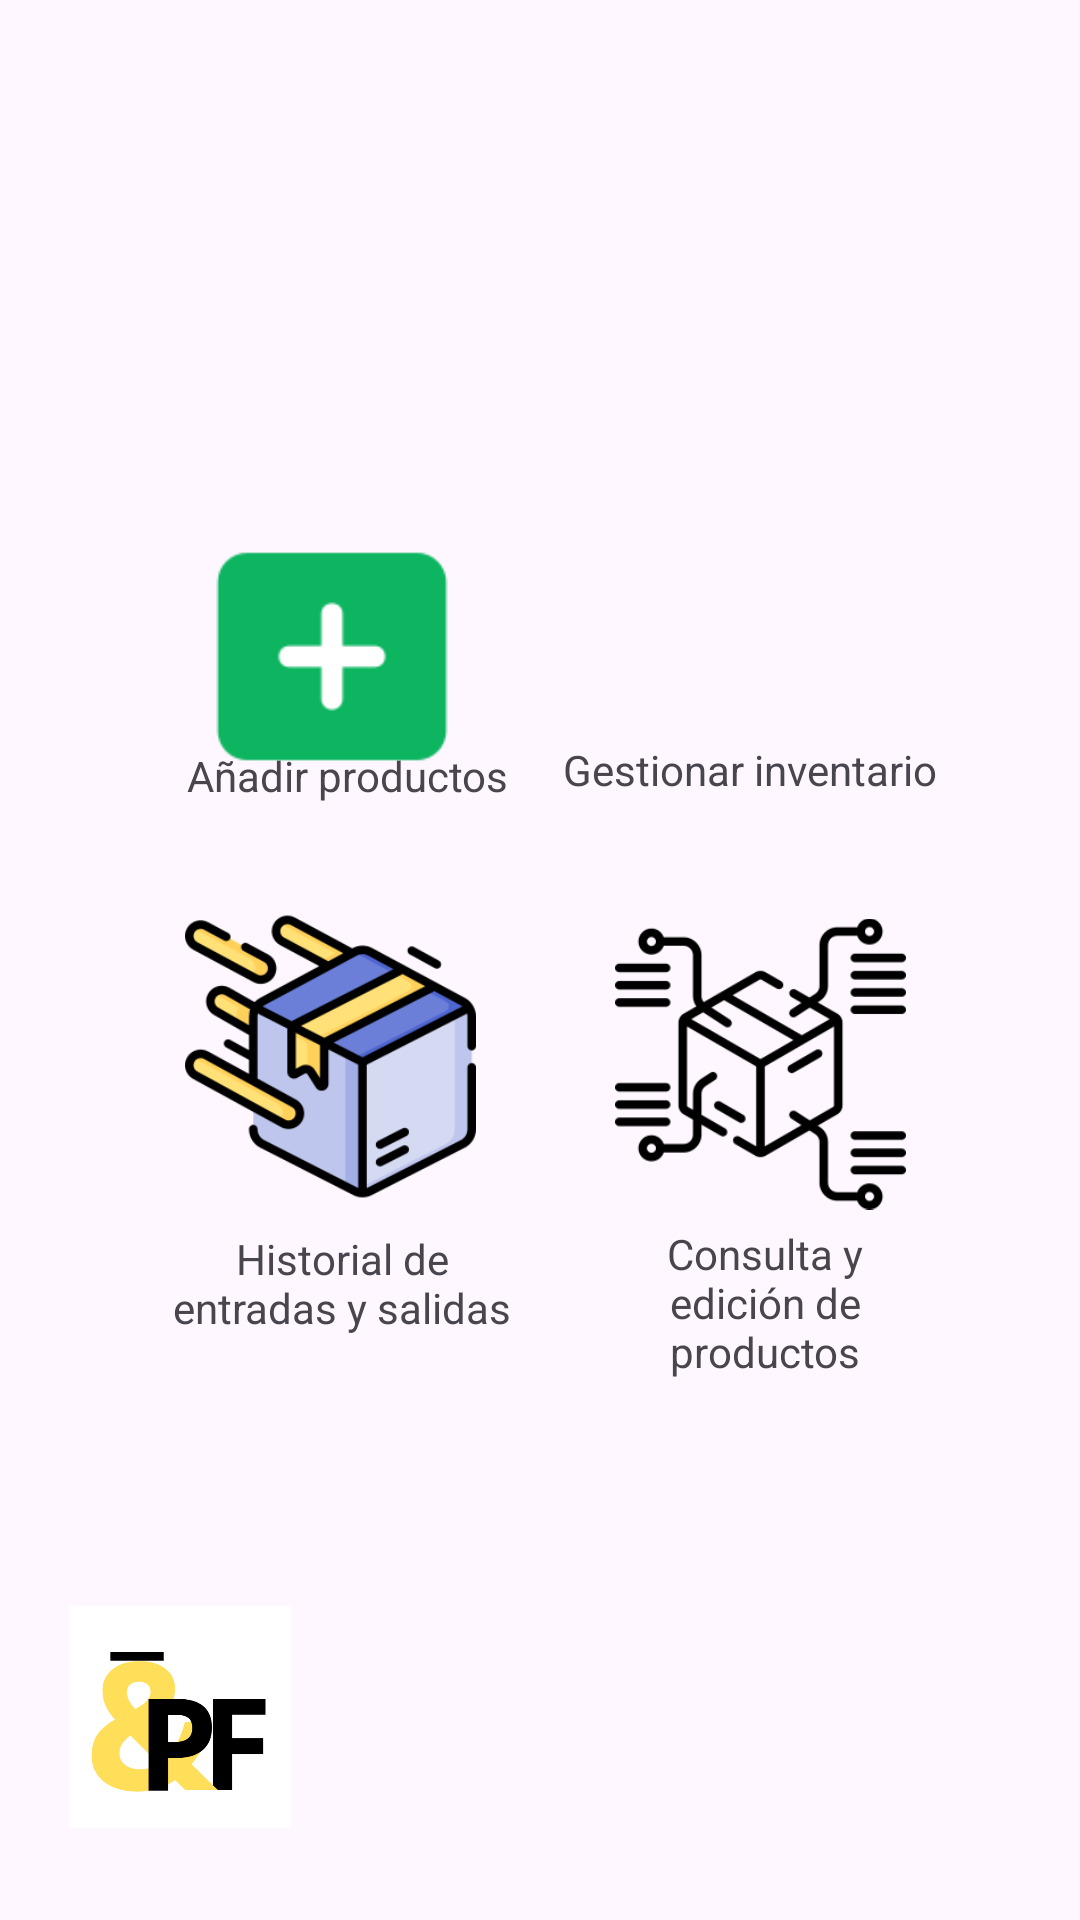

Reconstruct the res/layout file that produces this screen, plus the resources it refers to.
<!-- AndroidManifest.xml: application theme Theme.IPlugForm -->
<!-- res/layout/activity_iplug_webvisor.xml -->
<?xml version="1.0" encoding="utf-8"?>
<androidx.constraintlayout.widget.ConstraintLayout xmlns:android="http://schemas.android.com/apk/res/android"
    xmlns:app="http://schemas.android.com/apk/res-auto"
    xmlns:tools="http://schemas.android.com/tools"
    android:layout_width="match_parent"
    android:layout_height="match_parent"
    tools:context=".iplugWEBvisor">

    <TextView
        android:id="@+id/textView3"
        android:layout_width="wrap_content"
        android:layout_height="wrap_content"
        android:text="Añadir productos"
        app:layout_constraintBottom_toBottomOf="parent"
        app:layout_constraintHorizontal_bias="0.247"
        app:layout_constraintLeft_toLeftOf="parent"
        app:layout_constraintRight_toRightOf="parent"
        app:layout_constraintTop_toTopOf="parent"
        app:layout_constraintVertical_bias="0.401"
        tools:ignore="MissingConstraints" />

    <ImageView
        android:id="@+id/imageView"
        android:layout_width="96dp"
        android:layout_height="85dp"
        android:layout_marginTop="132dp"
        app:layout_constraintBottom_toBottomOf="parent"
        app:layout_constraintHorizontal_bias="0.238"
        app:layout_constraintLeft_toLeftOf="parent"
        app:layout_constraintRight_toRightOf="parent"
        app:layout_constraintTop_toTopOf="parent"
        app:layout_constraintVertical_bias="0.105"
        app:srcCompat="@drawable/boton_agregar"
        tools:ignore="MissingConstraints" />

    <TextView
        android:id="@+id/textView4"
        android:layout_width="wrap_content"
        android:layout_height="wrap_content"
        android:text="Gestionar inventario"
        app:layout_constraintBottom_toBottomOf="parent"
        app:layout_constraintHorizontal_bias="0.797"
        app:layout_constraintLeft_toLeftOf="parent"
        app:layout_constraintRight_toRightOf="parent"
        app:layout_constraintTop_toTopOf="parent"
        app:layout_constraintVertical_bias="0.398"
        tools:ignore="HardcodedText,MissingConstraints" />

    <ImageView
        android:id="@+id/imageView3"
        android:layout_width="92dp"
        android:layout_height="98dp"
        app:layout_constraintBottom_toBottomOf="parent"
        app:layout_constraintHorizontal_bias="0.768"
        app:layout_constraintLeft_toLeftOf="parent"
        app:layout_constraintRight_toRightOf="parent"
        app:layout_constraintTop_toTopOf="parent"
        app:layout_constraintVertical_bias="0.293"
        app:srcCompat="@drawable/almacenamiento__1_"
        tools:ignore="MissingConstraints" />

    <ImageView
        android:id="@+id/imageView4"
        android:layout_width="97dp"
        android:layout_height="105dp"
        app:layout_constraintBottom_toBottomOf="parent"
        app:layout_constraintHorizontal_bias="0.235"
        app:layout_constraintLeft_toLeftOf="parent"
        app:layout_constraintRight_toRightOf="parent"
        app:layout_constraintTop_toTopOf="parent"
        app:layout_constraintVertical_bias="0.56"
        app:srcCompat="@drawable/entrega"
        tools:ignore="MissingConstraints" />

    <TextView
        android:id="@+id/textView5"
        android:layout_width="113dp"
        android:layout_height="39dp"
        android:text="Historial de entradas y salidas"
        android:textAlignment="center"
        app:layout_constraintBottom_toBottomOf="parent"
        app:layout_constraintHorizontal_bias="0.234"
        app:layout_constraintLeft_toLeftOf="parent"
        app:layout_constraintRight_toRightOf="parent"
        app:layout_constraintTop_toTopOf="parent"
        app:layout_constraintVertical_bias="0.682"
        tools:ignore="MissingConstraints" />

    <ImageView
        android:id="@+id/imageView5"
        android:layout_width="97dp"
        android:layout_height="100dp"
        app:layout_constraintBottom_toBottomOf="parent"
        app:layout_constraintHorizontal_bias="0.78"
        app:layout_constraintLeft_toLeftOf="parent"
        app:layout_constraintRight_toRightOf="parent"
        app:layout_constraintTop_toTopOf="parent"
        app:layout_constraintVertical_bias="0.564"
        app:srcCompat="@drawable/especificacion"
        tools:ignore="MissingConstraints" />

    <TextView
        android:id="@+id/textView6"
        android:layout_width="112dp"
        android:layout_height="55dp"
        android:text="Consulta y edición de productos"
        android:textAlignment="center"
        app:layout_constraintBottom_toBottomOf="parent"
        app:layout_constraintHorizontal_bias="0.802"
        app:layout_constraintLeft_toLeftOf="parent"
        app:layout_constraintRight_toRightOf="parent"
        app:layout_constraintTop_toTopOf="parent"
        app:layout_constraintVertical_bias="0.698"
        tools:ignore="MissingConstraints" />

    <ImageView
        android:id="@+id/imageView6"
        android:layout_width="93dp"
        android:layout_height="74dp"
        app:layout_constraintBottom_toBottomOf="parent"
        app:layout_constraintHorizontal_bias="0.05"
        app:layout_constraintLeft_toLeftOf="parent"
        app:layout_constraintRight_toRightOf="parent"
        app:layout_constraintTop_toTopOf="parent"
        app:layout_constraintVertical_bias="0.946"
        app:srcCompat="@drawable/p"
        tools:ignore="MissingConstraints" />

</androidx.constraintlayout.widget.ConstraintLayout>
<!-- resources referenced by this layout -->
<resources>
  <!-- drawable boton_agregar: png bitmap (drawable, 1767 bytes) -->
  <!-- drawable entrega: png bitmap (drawable, 24303 bytes) -->
  <!-- drawable especificacion: png bitmap (drawable, 9425 bytes) -->
  <!-- drawable p: png bitmap (drawable, 13383 bytes) -->
  <style name="Theme.IPlugForm" parent="Base.Theme.IPlugForm" />
  <style name="Base.Theme.IPlugForm" parent="Theme.Material3.DayNight.NoActionBar">
          
          
      </style>
</resources>
